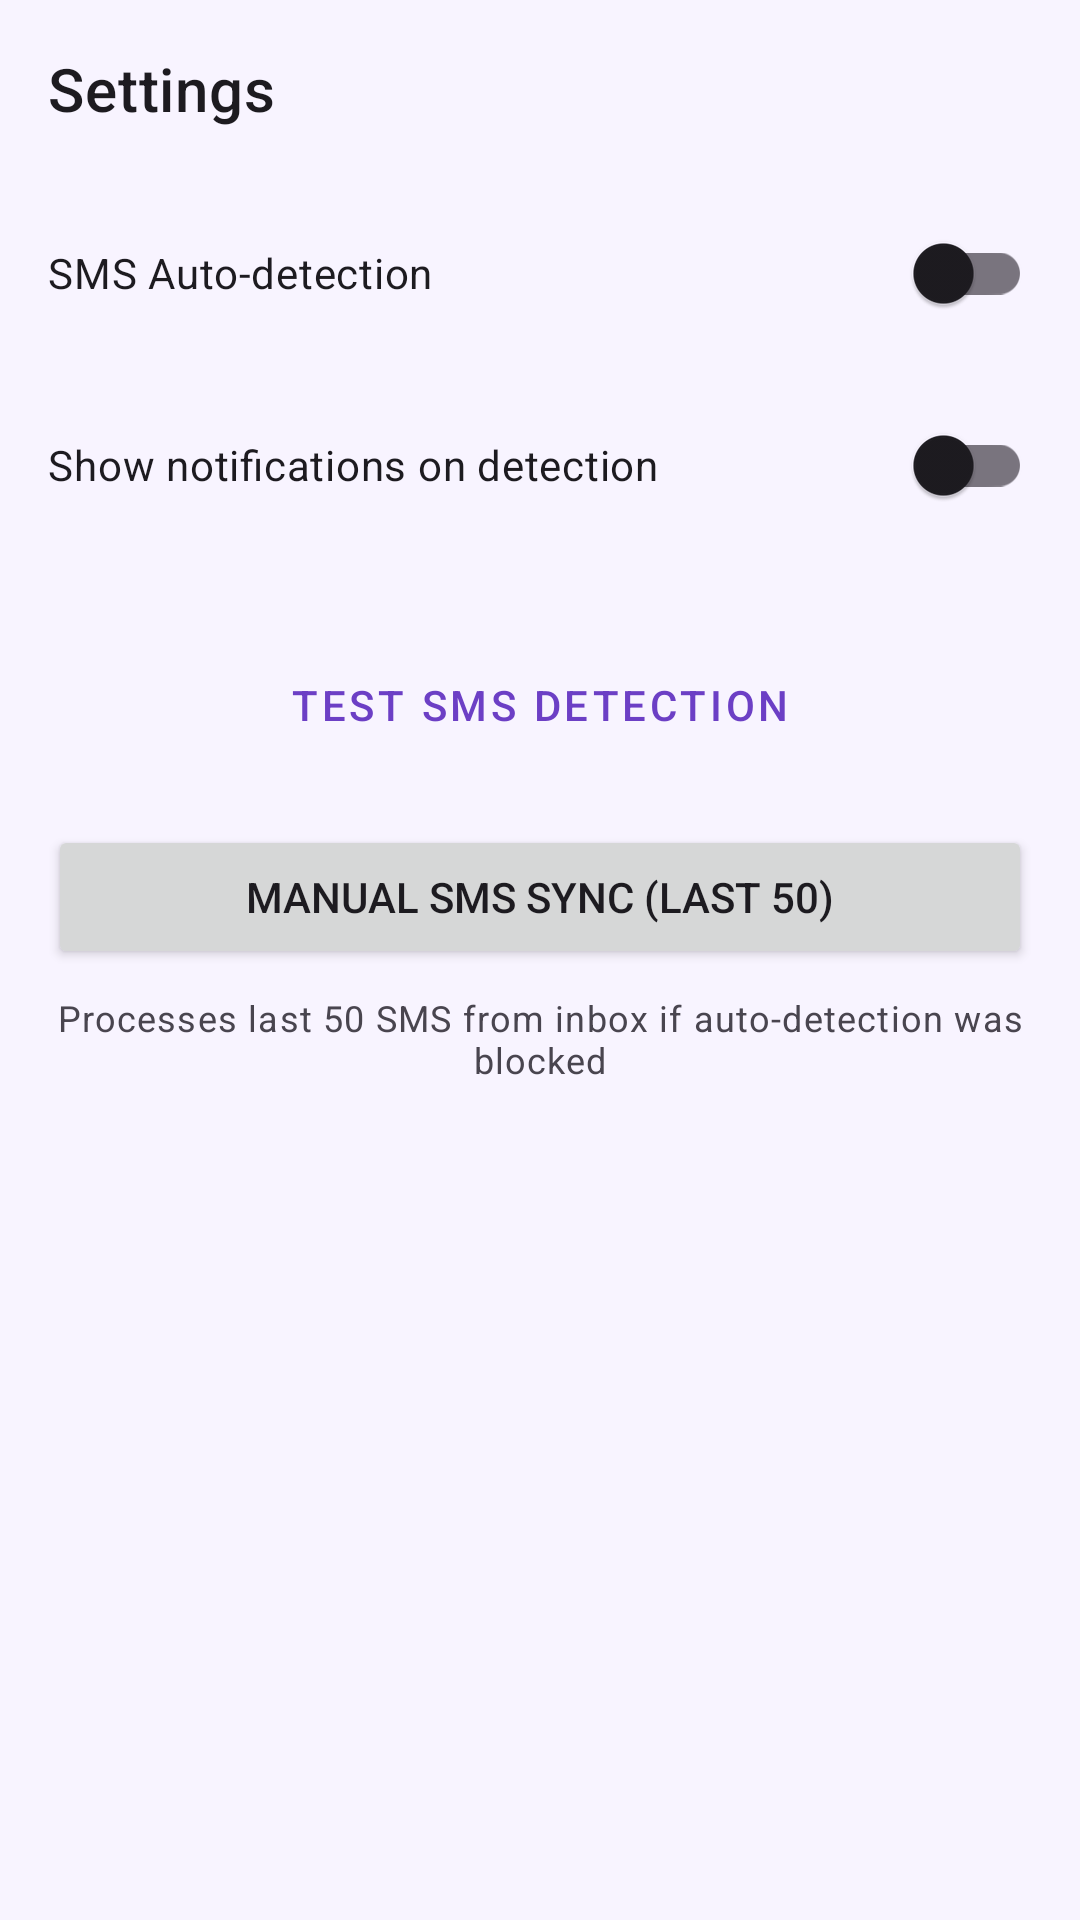

Write the Android layout XML for this screen, with the resource values it uses.
<!-- AndroidManifest.xml: application theme Theme.SpendWise -->
<!-- res/layout/fragment_settings.xml -->
<?xml version="1.0" encoding="utf-8"?>
<LinearLayout xmlns:android="http://schemas.android.com/apk/res/android"
    xmlns:app="http://schemas.android.com/apk/res-auto"
    android:layout_width="match_parent"
    android:layout_height="match_parent"
    android:orientation="vertical"
    android:padding="16dp">

    <TextView
        android:layout_width="wrap_content"
        android:layout_height="wrap_content"
        android:text="Settings"
        android:textAppearance="@style/TextAppearance.MaterialComponents.Headline6"
        android:layout_marginBottom="24dp" />

    <com.google.android.material.switchmaterial.SwitchMaterial
        android:id="@+id/switch_sms_detection"
        android:layout_width="match_parent"
        android:layout_height="wrap_content"
        android:text="SMS Auto-detection"
        android:layout_marginBottom="16dp" />

    <com.google.android.material.switchmaterial.SwitchMaterial
        android:id="@+id/switch_notifications"
        android:layout_width="match_parent"
        android:layout_height="wrap_content"
        android:text="Show notifications on detection"
        android:layout_marginBottom="32dp" />

    <Button
        android:id="@+id/btn_test_sms"
        style="@style/Widget.MaterialComponents.Button.OutlinedButton"
        android:layout_width="match_parent"
        android:layout_height="wrap_content"
        android:text="Test SMS Detection"
        app:icon="@android:drawable/ic_menu_send"
        android:layout_marginBottom="16dp" />

    <Button
        android:id="@+id/btn_sync_sms"
        android:layout_width="match_parent"
        android:layout_height="wrap_content"
        android:text="Manual SMS Sync (Last 50)"
        app:icon="@android:drawable/ic_popup_sync" />

    <TextView
        android:layout_width="match_parent"
        android:layout_height="wrap_content"
        android:layout_marginTop="8dp"
        android:text="Processes last 50 SMS from inbox if auto-detection was blocked"
        android:textAppearance="@style/TextAppearance.MaterialComponents.Caption"
        android:gravity="center" />

</LinearLayout>
<!-- resources referenced by this layout -->
<resources>
  <style name="Theme.SpendWise" parent="Theme.Material3.DayNight.NoActionBar">
          <item name="colorPrimary">@color/primary</item>
          <item name="colorPrimaryVariant">@color/primary_variant</item>
          <item name="colorSecondary">@color/secondary</item>
          <item name="android:windowBackground">@color/background</item>
          <item name="android:statusBarColor">@color/primary</item>
      </style>
  <color name="primary">#6C3FC5</color>
  <color name="primary_variant">#5A35A3</color>
  <color name="secondary">#FFD700</color>
  <color name="background">#F8F4FF</color>
</resources>
